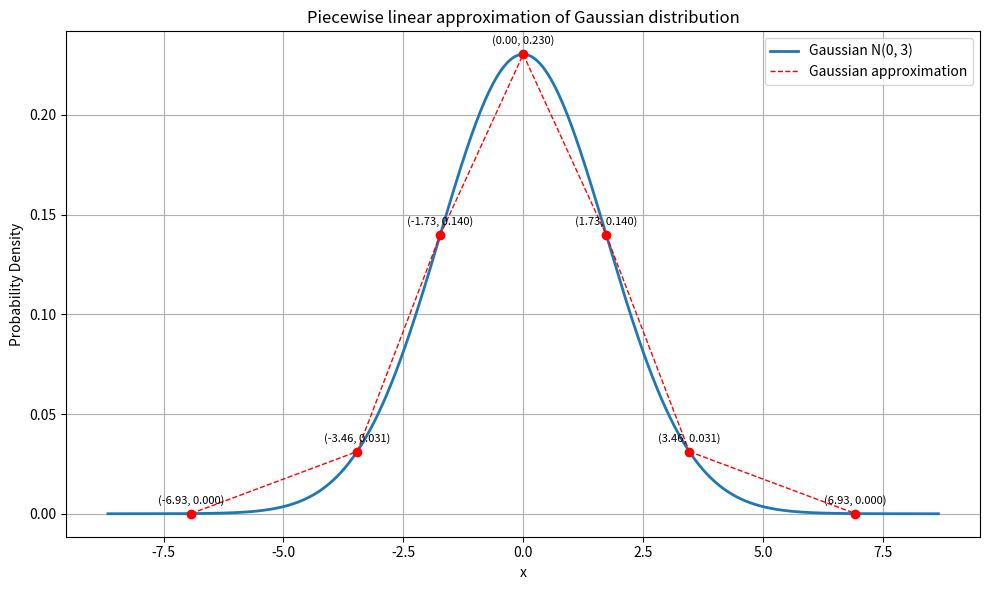

Recreate this plot in Python.
import numpy as np
import matplotlib.pyplot as plt
from scipy.stats import norm

# Parameters
mu = 0
var = 3
sigma = np.sqrt(var)

# x values for the curve
x = np.linspace(mu - 5*sigma, mu + 5*sigma, 1000)
y = norm.pdf(x, mu, sigma)

# Marked points: ±σ, ±2σ, ±4σ
sigmas = np.array([-4, -2, -1, 0, 1, 2, 4]) * sigma
points = [(s, norm.pdf(s, mu, sigma)) for s in sigmas]

# Plot
plt.figure(figsize=(10, 6))
plt.plot(x, y, label='Gaussian N(0, 3)', linewidth=2)

# Plot the points
for px, py in points:
    plt.plot(px, py, 'ro')
    plt.text(px, py + 0.005, f'({px:.2f}, {py:.3f})', ha='center', fontsize=8)

# Connect the points with linear lines
for i in range(len(points) - 1):
    x_vals = [points[i][0], points[i+1][0]]
    y_vals = [points[i][1], points[i+1][1]]
    # Only add label on the first segment
    if i == 0:
        plt.plot(x_vals, y_vals, 'r--', linewidth=1, label='Gaussian approximation')
    else:
        plt.plot(x_vals, y_vals, 'r--', linewidth=1)

plt.title('Piecewise linear approximation of Gaussian distribution')
plt.xlabel('x')
plt.ylabel('Probability Density')
plt.grid(True)
plt.legend()
plt.tight_layout()

plt.savefig('plot-gaussian-lines.png', dpi=300)
